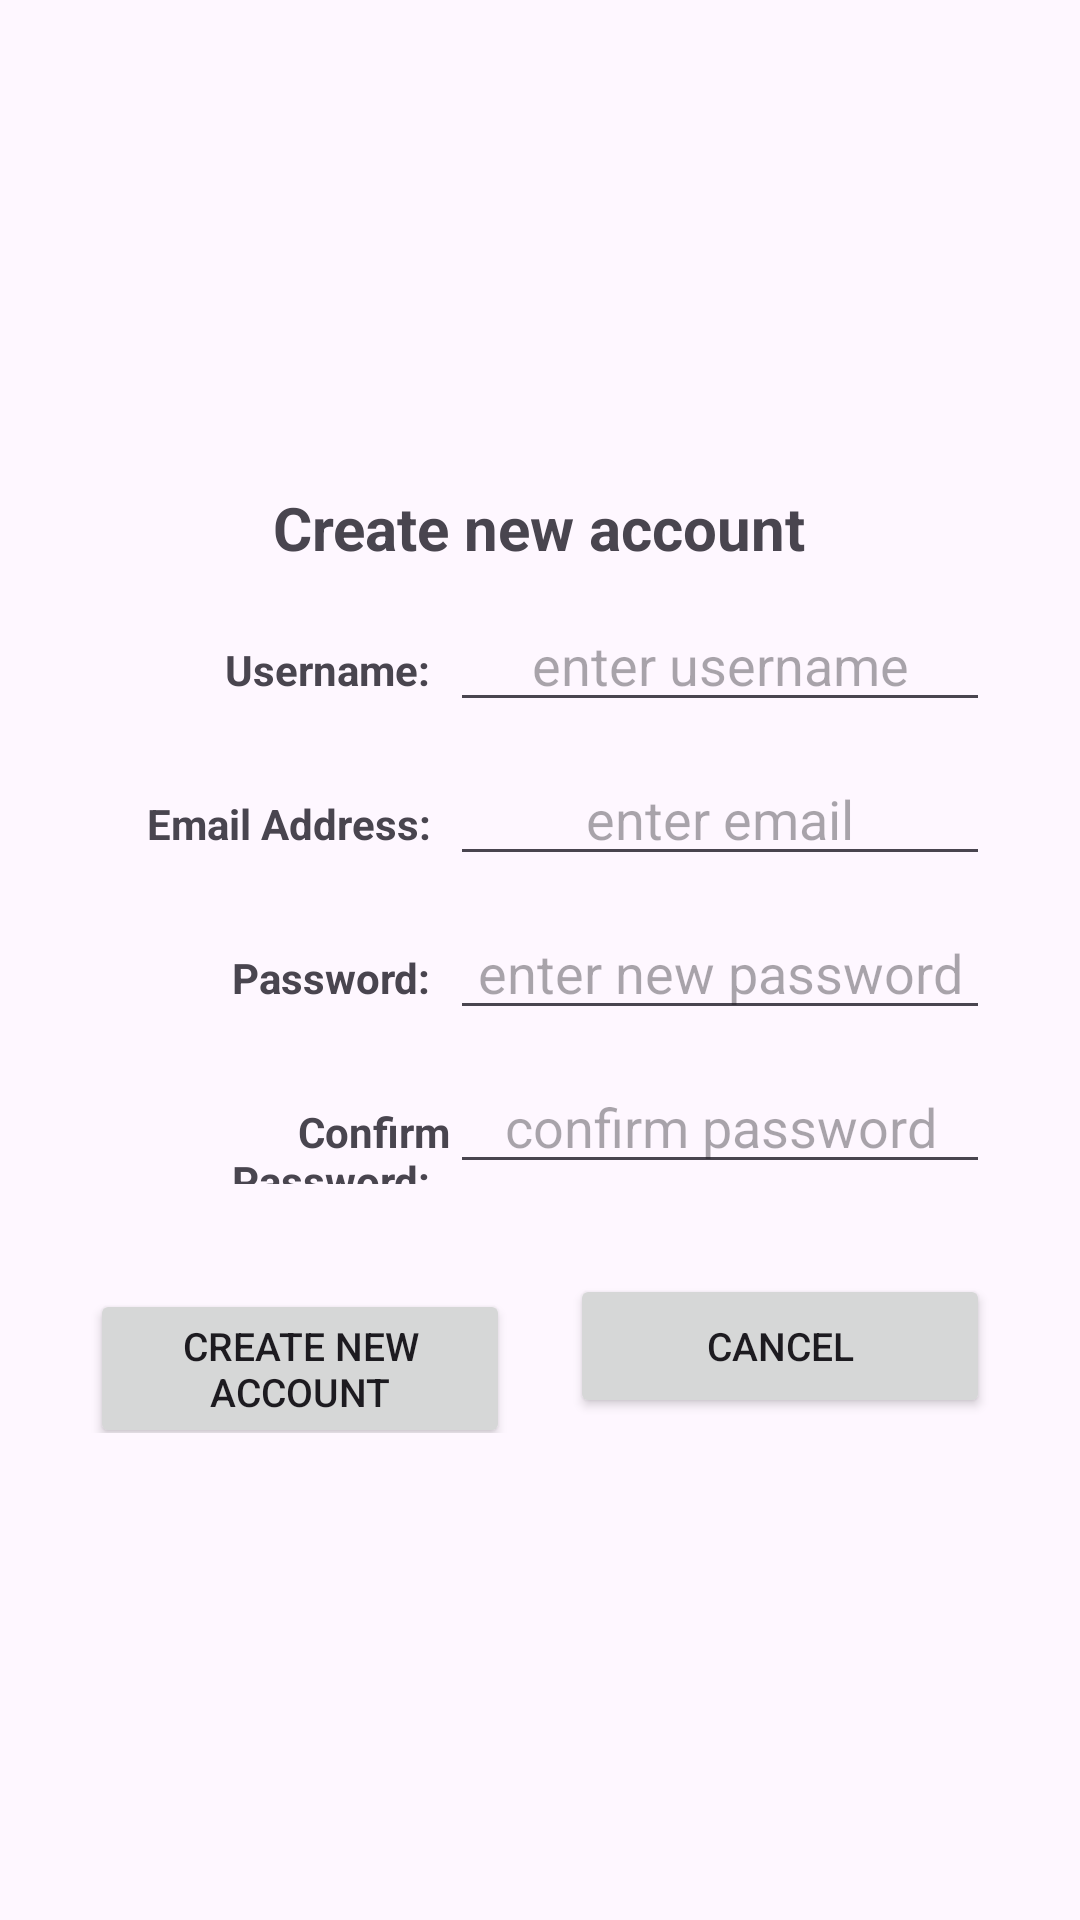

The Android layout XML behind this screen, and the referenced resources:
<!-- AndroidManifest.xml: application theme Theme.GregsQuizApp -->
<!-- res/layout/activity_register.xml -->
<?xml version="1.0" encoding="utf-8"?>
<LinearLayout xmlns:android="http://schemas.android.com/apk/res/android"
    xmlns:app="http://schemas.android.com/apk/res-auto"
    xmlns:tools="http://schemas.android.com/tools"
    android:id="@+id/main"
    android:layout_width="match_parent"
    android:layout_height="match_parent"
    android:gravity="center"
    android:orientation="vertical"
    android:paddingHorizontal="20dp"
    tools:context=".Main.Register">

    <TextView
        android:layout_width="wrap_content"
        android:layout_height="wrap_content"
        android:text="Create new account"
        android:textStyle="bold"
        android:textSize="20sp"/>

    <LinearLayout
        android:layout_marginTop="10dp"
        android:paddingHorizontal="10dp"
        android:layout_width="match_parent"
        android:layout_height="wrap_content"
        android:orientation="horizontal">
        <TextView
            android:text="Username:  "
            android:layout_width="0dp"
            android:layout_weight="2"
            android:layout_height="wrap_content"
            android:textAlignment="textEnd"
            android:textStyle="bold"/>
        <EditText
            android:id="@+id/txtCreateNewUsername"
            android:layout_width="0dp"
            android:layout_weight="3"
            android:layout_height="wrap_content"
            android:textAlignment="center"
            android:hint="enter username"/>
    </LinearLayout>
    <LinearLayout
        android:layout_marginTop="10dp"
        android:paddingHorizontal="10dp"
        android:layout_width="match_parent"
        android:layout_height="wrap_content"
        android:orientation="horizontal">
        <TextView
            android:text="Email Address:  "
            android:layout_width="0dp"
            android:layout_weight="2"
            android:layout_height="wrap_content"
            android:textAlignment="textEnd"
            android:textStyle="bold"/>
        <EditText
            android:id="@+id/txtCreateNewEmail"
            android:layout_width="0dp"
            android:layout_weight="3"
            android:layout_height="wrap_content"
            android:textAlignment="center"
            android:hint="enter email"/>
    </LinearLayout>
    <LinearLayout
        android:layout_marginTop="10dp"
        android:paddingHorizontal="10dp"
        android:layout_width="match_parent"
        android:layout_height="wrap_content"
        android:orientation="horizontal">
        <TextView
            android:text="Password:  "
            android:layout_width="0dp"
            android:layout_weight="2"
            android:layout_height="wrap_content"
            android:textAlignment="textEnd"
            android:textStyle="bold"/>
        <EditText
            android:id="@+id/txtCreateNewPassword"
            android:layout_width="0dp"
            android:layout_weight="3"
            android:layout_height="wrap_content"
            android:textAlignment="center"
            android:inputType="textPassword"
            android:hint="enter new password"/>
    </LinearLayout>
    <LinearLayout
        android:layout_marginTop="10dp"
        android:paddingHorizontal="10dp"
        android:layout_width="match_parent"
        android:layout_height="wrap_content"
        android:orientation="horizontal">
        <TextView
            android:text="Confirm Password:  "
            android:layout_width="0dp"
            android:layout_weight="2"
            android:layout_height="wrap_content"
            android:textAlignment="textEnd"
            android:textStyle="bold"/>
        <EditText
            android:id="@+id/txtConfirmNewPassword"
            android:layout_width="0dp"
            android:layout_weight="3"
            android:layout_height="wrap_content"
            android:textAlignment="center"
            android:inputType="textPassword"
            android:hint="confirm password"/>
    </LinearLayout>
    <LinearLayout
        android:layout_width="match_parent"
        android:layout_height="wrap_content"
        android:orientation="horizontal"
        android:layout_marginTop="30dp">
        <Button
            android:layout_marginHorizontal="10dp"
            android:id="@+id/btnCreateNewAccount"
            android:layout_width="0dp"
            android:layout_weight="1"
            android:layout_height="wrap_content"
            android:text="Create new account"
            android:textSize="13sp"/>
        <Button
            android:layout_marginHorizontal="10dp"
            android:id="@+id/btnCancelNewAccount"
            android:layout_width="0dp"
            android:layout_weight="1"
            android:layout_height="wrap_content"
            android:text="Cancel"
            android:textSize="13sp"/>
    </LinearLayout>

</LinearLayout>
<!-- resources referenced by this layout -->
<resources>
  <style name="Theme.GregsQuizApp" parent="Base.Theme.GregsQuizApp" />
  <style name="Base.Theme.GregsQuizApp" parent="Theme.Material3.DayNight.NoActionBar">
          
          
      </style>
</resources>
